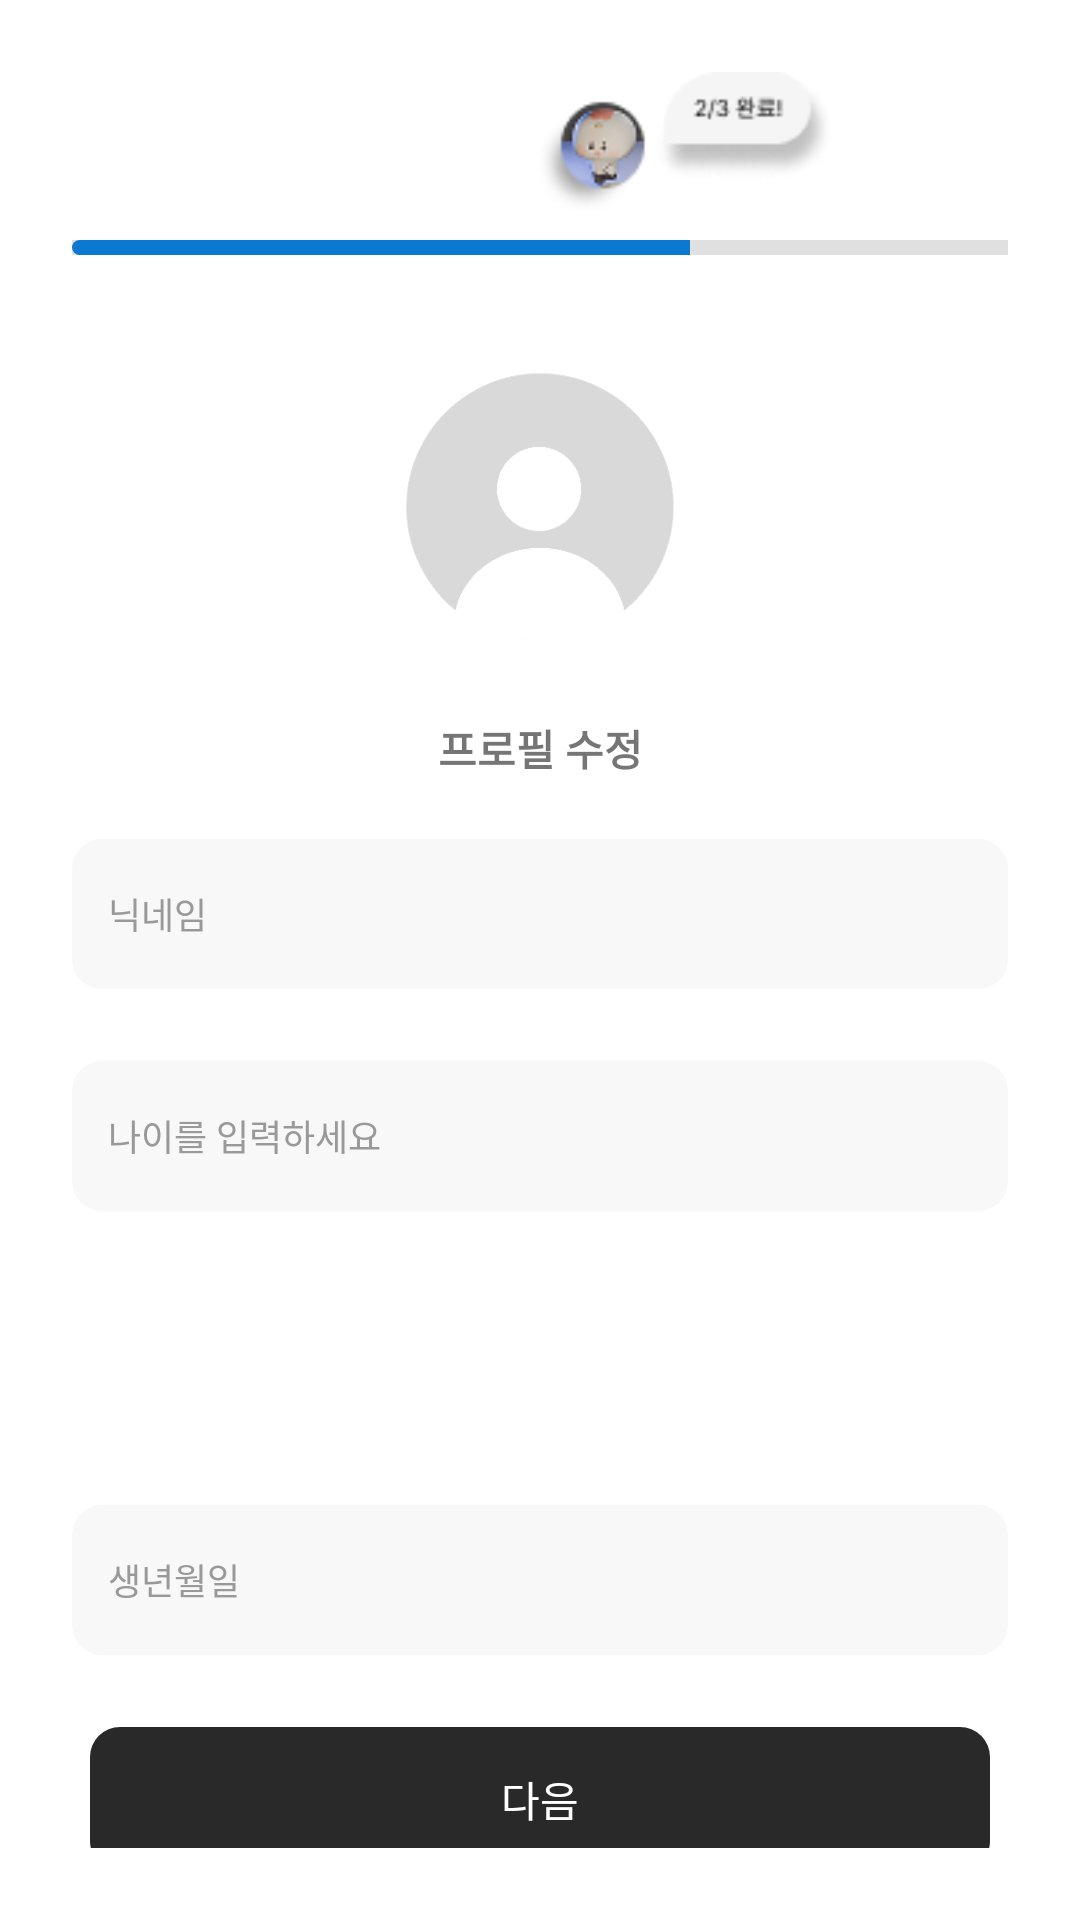

Reconstruct the res/layout file that produces this screen, plus the resources it refers to.
<!-- AndroidManifest.xml: application theme Theme.Dobongzip -->
<!-- res/layout/activity_signup_step2.xml -->
<?xml version="1.0" encoding="utf-8"?>
<LinearLayout
    xmlns:android="http://schemas.android.com/apk/res/android"
    xmlns:app="http://schemas.android.com/apk/res-auto"
    xmlns:tools="http://schemas.android.com/tools"
    android:orientation="vertical"
    android:padding="24dp"
    android:layout_width="match_parent"
    android:layout_height="match_parent"
    android:background="#FFFFFF">

    <LinearLayout
        android:orientation="vertical"
        android:layout_width="match_parent"
        android:layout_height="wrap_content"
        android:layout_marginBottom="24dp">

        <androidx.constraintlayout.widget.ConstraintLayout
            android:layout_width="match_parent"
            android:layout_height="wrap_content"
            android:layout_marginBottom="8dp">

            
            <ImageView
                android:id="@+id/progressImage"
                android:layout_width="200dp"
                android:layout_height="48dp"
                android:adjustViewBounds="true"
                android:scaleType="fitCenter"
                android:src="@drawable/re_2"
                app:layout_constraintBottom_toBottomOf="parent"
                app:layout_constraintEnd_toEndOf="parent"
                app:layout_constraintHorizontal_bias="1.0"
                app:layout_constraintStart_toStartOf="parent"
                app:layout_constraintTop_toTopOf="parent"
                app:layout_constraintVertical_bias="0.0"/>
        </androidx.constraintlayout.widget.ConstraintLayout>

        
        <ProgressBar
            style="?android:attr/progressBarStyleHorizontal"
            android:id="@+id/progressBar"
            android:layout_width="match_parent"
            android:layout_height="5dp"
            android:progress="66"
            android:max="100"
            android:progressDrawable="@drawable/progress_drawable"
            android:background="#E0E0E0" /></LinearLayout>


    

    <LinearLayout
        android:id="@+id/profileImage"
        android:layout_width="match_parent"
        android:layout_height="wrap_content"
        android:orientation="vertical"
        >

        <ImageView
            android:id="@+id/ivProfile"

            android:layout_width="100dp"
            android:layout_height="120dp"
            android:layout_gravity="center"
            android:src="@drawable/profileimage" />

        <TextView
            android:id="@+id/tvEditProfile"
        android:layout_width="match_parent"
            android:layout_height="wrap_content"
            android:gravity="center"
            android:text="프로필 수정"
            android:textSize="14sp"
            android:textStyle="bold"
            android:paddingBottom="20dp"
            android:layout_marginTop="10dp"
            />

    </LinearLayout>

    <EditText
        android:id="@+id/editTextNickname"
        android:layout_width="match_parent"
        android:layout_height="50dp"
        android:layout_marginBottom="24dp"
        android:background="@drawable/edittext_background"
        android:hint="닉네임"
        android:padding="12dp"
        android:textColor="#000000"
        android:textColorHint="#999999"
        android:textSize="12sp" />

    


    <EditText
        android:id="@+id/editTextAge"
        android:layout_width="match_parent"
        android:layout_height="50dp"
        android:layout_marginBottom="24dp"
        android:background="@drawable/edittext_background"
        android:hint="나이를 입력하세요"
        android:inputType="number"
        android:padding="12dp"
        android:textColor="#000000"
        android:textColorHint="#999999"
        android:textSize="12sp" />

    


    <Spinner
        android:id="@+id/spinnerGender"
        android:layout_width="match_parent"
        android:layout_height="50dp"
        android:layout_marginBottom="24dp"
        android:paddingStart="12dp"
        android:paddingEnd="12dp"
        android:background="@drawable/spinner_background_rounded"
        android:gravity="center_vertical"
        android:drawableRight="@drawable/ic_arrow_down_blue" />

    


    <EditText
        android:id="@+id/editTextBirthdate"
        android:layout_width="match_parent"
        android:layout_height="50dp"
        android:layout_marginBottom="0dp"
        android:background="@drawable/edittext_background"
        android:hint="생년월일"
        android:focusable="false"
        android:clickable="true"
        android:padding="12dp"
        android:textColor="#000000"
        android:textColorHint="#999999"
        android:textSize="12sp" />

    
    <View
        android:layout_width="match_parent"
        android:layout_height="0dp"
        android:layout_weight="1"/>

    
    <Button
        android:id="@+id/completeSignupButton"
        android:layout_gravity="center"
        android:layout_width="300dp"
        android:layout_height="wrap_content"
        android:text="다음"
        android:textColor="#FFFFFF"
        android:textSize="14sp"
        android:background="@drawable/rounded_button_gray"
        android:enabled="false"
        android:layout_marginTop="24dp"/>

</LinearLayout>
<!-- resources referenced by this layout -->
<resources>
  <!-- drawable edittext_background (drawable) -->
  <?xml version="1.0" encoding="utf-8"?>
  <shape xmlns:android="http://schemas.android.com/apk/res/android"
      android:shape="rectangle">
      <solid android:color="#33D9D9D9" />
      <corners android:radius="10dp" />
  </shape>
  <!-- drawable ic_arrow_down_blue (drawable) -->
  <?xml version="1.0" encoding="utf-8"?>
  <vector xmlns:android="http://schemas.android.com/apk/res/android"
      android:width="24dp"
      android:height="28dp"
      android:viewportWidth="24"
      android:viewportHeight="24">
      <path
          android:fillColor="#2196F3"
          android:pathData="M7,10l5,5 5,-5"/>
  </vector>
  <!-- drawable profileimage: png bitmap (drawable, 32346 bytes) -->
  <!-- drawable progress_drawable (drawable) -->
  <?xml version="1.0" encoding="utf-8"?>
      <layer-list xmlns:android="http://schemas.android.com/apk/res/android">
          <item android:id="@android:id/background">
              <shape>
                  <corners android:radius="20dp"/>
                  <solid android:color="#E0E0E0"/>
              </shape>
          </item>
          <item android:id="@android:id/progress">
              <clip>
                  <shape>
                      <corners android:radius="20dp"/>
                      <solid android:color="#0B79D0"/>
                  </shape>
              </clip>
          </item>
      </layer-list>
  <!-- drawable re_2: png bitmap (drawable, 6248 bytes) -->
  <!-- drawable rounded_button_gray (drawable) -->
  <shape xmlns:android="http://schemas.android.com/apk/res/android">
      <solid android:color="#292929"/> 
      <corners android:radius="10dp"/>
  </shape>
  <style name="Theme.Dobongzip" parent="Theme.MaterialComponents.DayNight.DarkActionBar">
          
          <item name="colorPrimary">#0B79D0</item> 
          <item name="colorOnPrimary">#FFFFFF</item>
          <item name="colorPrimaryVariant">#085FA5</item>
          
          <item name="colorSecondary">@color/teal_200</item>
          <item name="colorSecondaryVariant">@color/teal_700</item>
          <item name="colorOnSecondary">@color/black</item>
          
  
          <item name="android:windowBackground">@drawable/app_bg</item>
          <item name="android:statusBarColor">?attr/colorPrimaryVariant</item>
          <item name="android:windowLightStatusBar">true</item>
  
          <item name="windowActionBar">false</item>
          <item name="windowNoTitle">true</item>
      </style>
  <color name="teal_200">#FF03DAC5</color>
  <color name="teal_700">#FF018786</color>
  <color name="black">#FF000000</color>
  <!-- drawable app_bg (drawable) -->
  <?xml version="1.0" encoding="utf-8"?>
      <shape xmlns:android="http://schemas.android.com/apk/res/android">
          
          <solid android:color="#FFFFFFFF"/>
      </shape>
</resources>
